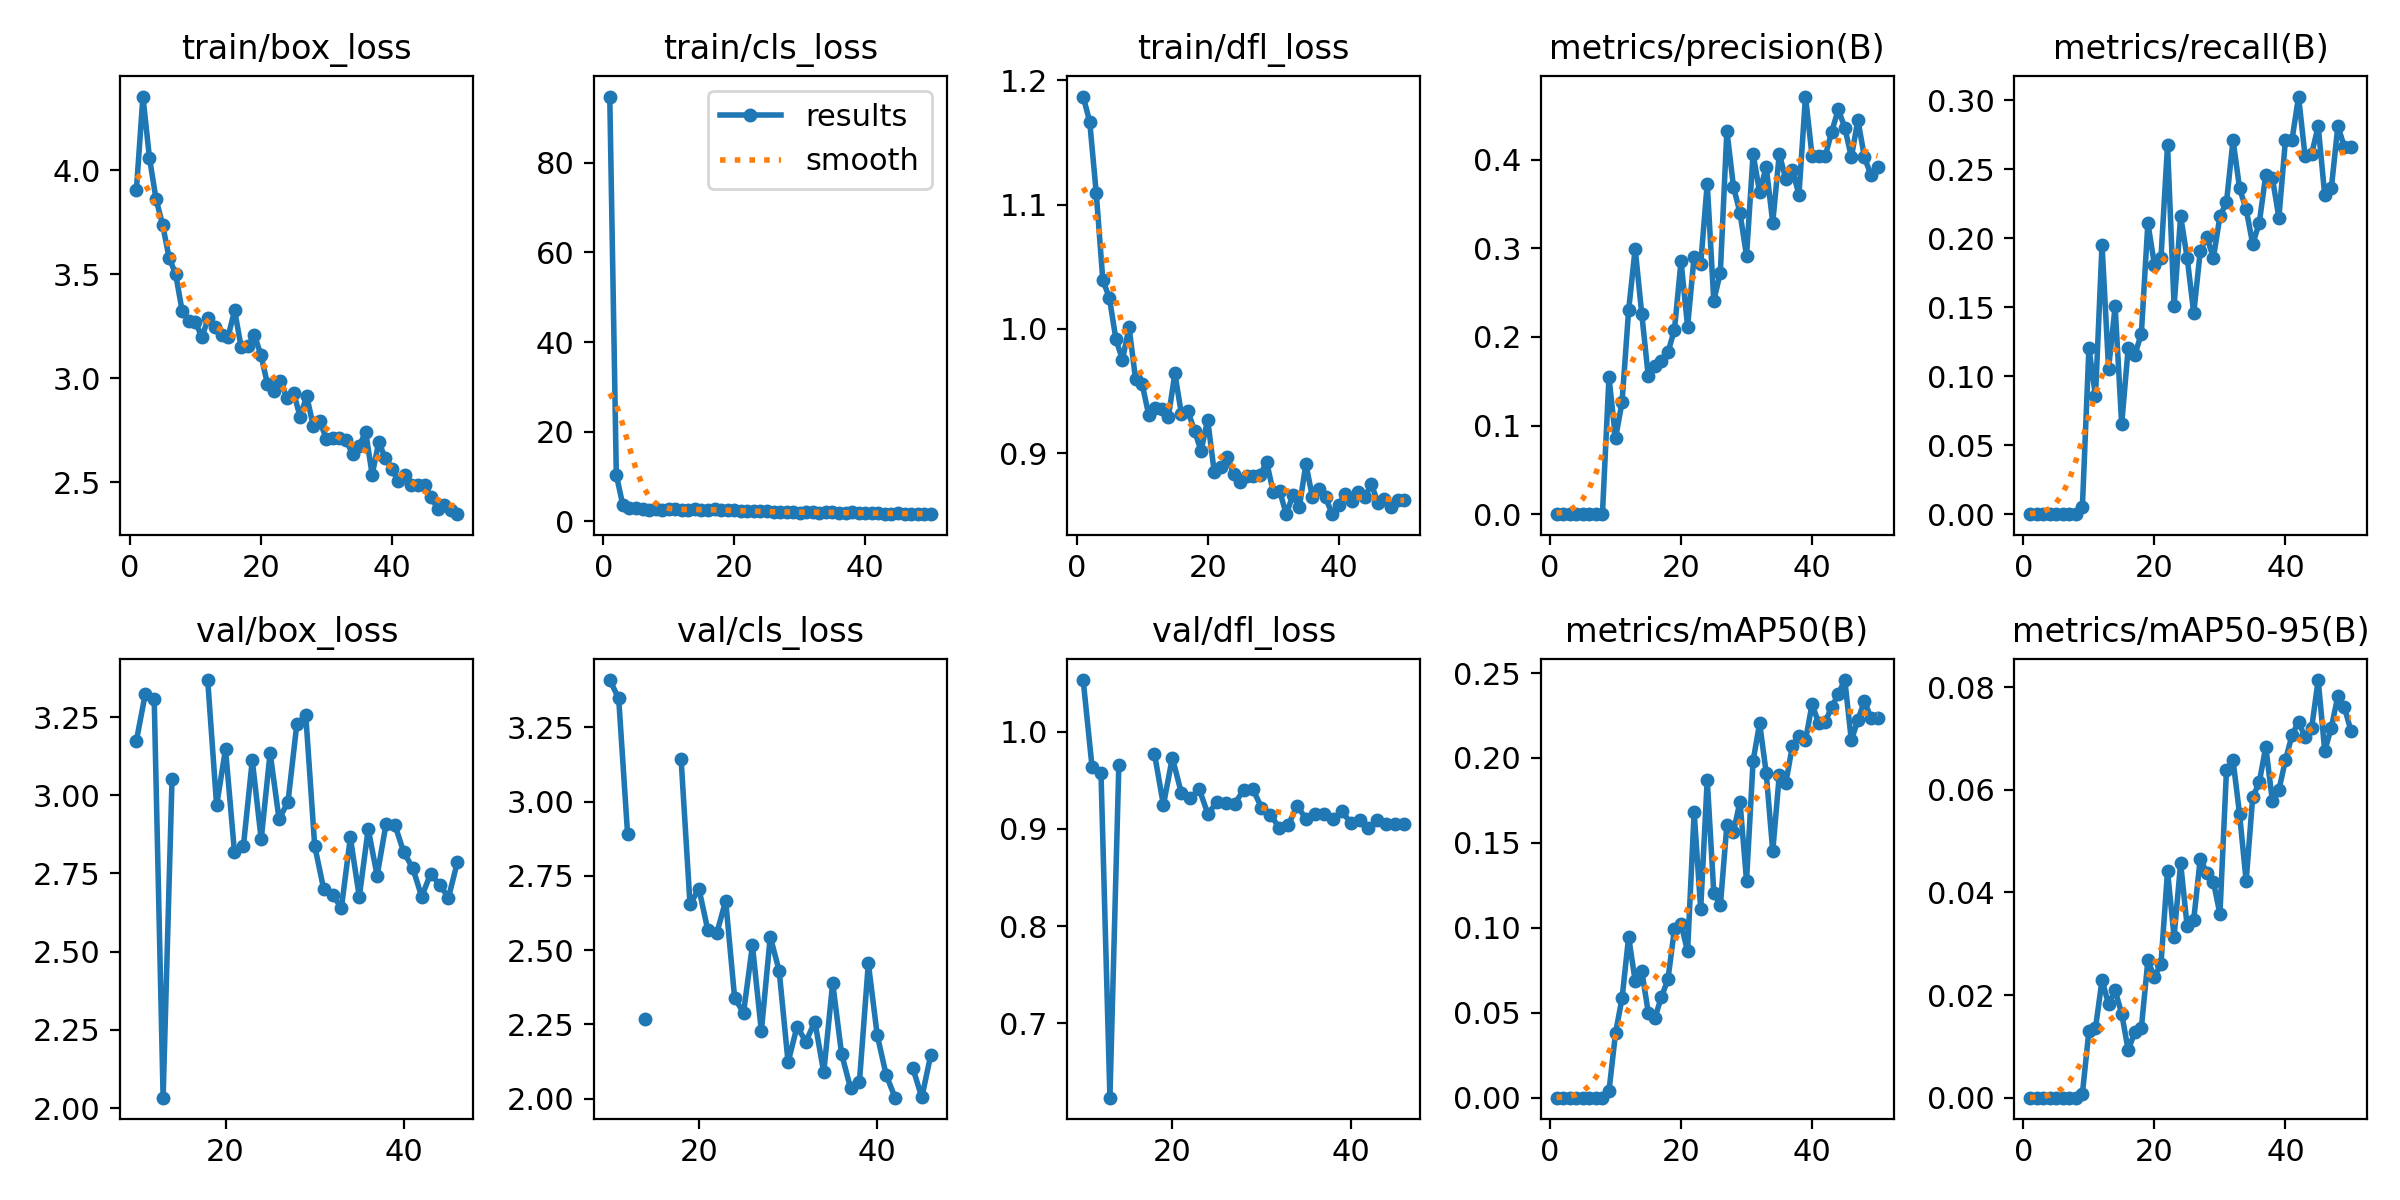

The table this chart was drawn from, first rows:
epoch, time, train/box_loss, train/cls_loss, train/dfl_loss, metrics/precision(B), metrics/recall(B), metrics/mAP50(B), metrics/mAP50-95(B), val/box_loss, val/cls_loss, val/dfl_loss, lr/pg0, lr/pg1, lr/pg2
1, 21.2, 3.903, 94.8, 1.187, 0, 0, 0, 0, nan, nan, nan, 0.00052, 0.00052, 0.00052
2, 34.71, 4.354, 10.4, 1.167, 0, 0, 0, 0, nan, nan, nan, 0.001039, 0.001039, 0.001039
3, 49, 4.059, 3.554, 1.109, 0, 0, 0, 0, nan, nan, nan, 0.001537, 0.001537, 0.001537
4, 63.25, 3.862, 3.036, 1.039, 0, 0, 0, 0, nan, nan, nan, 0.001881, 0.001881, 0.001881
5, 77.34, 3.739, 2.922, 1.025, 0, 0, 0, 0, nan, nan, nan, 0.001842, 0.001842, 0.001842
6, 91.5, 3.579, 2.827, 0.9916, 0, 0, 0, 0, nan, nan, nan, 0.001802, 0.001802, 0.001802
7, 105.6, 3.501, 2.606, 0.9752, 0, 0, 0, 0, nan, nan, nan, 0.001762, 0.001762, 0.001762
8, 119.7, 3.321, 2.643, 1.001, 0, 0, 0, 0, nan, nan, nan, 0.001723, 0.001723, 0.001723
9, 133.8, 3.276, 2.512, 0.9595, 0.1546, 0.00503, 0.00385, 0.00077, nan, nan, nan, 0.001683, 0.001683, 0.001683
10, 148.1, 3.271, 2.655, 0.9558, 0.08553, 0.1206, 0.03802, 0.01302, 3.174, 3.409, 1.053, 0.001644, 0.001644, 0.001644
11, 162.4, 3.198, 2.644, 0.9309, 0.1268, 0.08543, 0.0586, 0.01352, 3.324, 3.348, 0.9636, 0.001604, 0.001604, 0.001604
12, 176.6, 3.29, 2.629, 0.936, 0.2303, 0.1954, 0.09464, 0.02294, 3.308, 2.89, 0.9573, 0.001564, 0.001564, 0.001564
13, 190.7, 3.246, 2.623, 0.9358, 0.2997, 0.1055, 0.06869, 0.01819, 2.033, nan, 0.6231, 0.001525, 0.001525, 0.001525
14, 204.2, 3.21, 2.674, 0.929, 0.2263, 0.1507, 0.07476, 0.02089, 3.053, 2.269, 0.966, 0.001485, 0.001485, 0.001485
15, 217.8, 3.2, 2.596, 0.9641, 0.1555, 0.06533, 0.0501, 0.01639, nan, nan, nan, 0.001446, 0.001446, 0.001446
16, 231.4, 3.326, 2.597, 0.9314, 0.1672, 0.1206, 0.04679, 0.00923, nan, nan, nan, 0.001406, 0.001406, 0.001406
17, 245, 3.148, 2.717, 0.9337, 0.1734, 0.1156, 0.05923, 0.01277, nan, nan, nan, 0.001366, 0.001366, 0.001366
18, 258.6, 3.154, 2.431, 0.918, 0.1825, 0.1306, 0.06963, 0.01357, 3.368, 3.143, 0.9775, 0.001327, 0.001327, 0.001327
19, 272.3, 3.209, 2.612, 0.9019, 0.2084, 0.2111, 0.09946, 0.02674, 2.968, 2.654, 0.9246, 0.001287, 0.001287, 0.001287
20, 286.5, 3.113, 2.472, 0.927, 0.2857, 0.1809, 0.1023, 0.02353, 3.147, 2.707, 0.9734, 0.001248, 0.001248, 0.001248
21, 300, 2.974, 2.29, 0.8852, 0.2118, 0.1859, 0.08609, 0.02611, 2.818, 2.567, 0.9375, 0.001208, 0.001208, 0.001208
22, 313.6, 2.94, 2.21, 0.8891, 0.2906, 0.2676, 0.1681, 0.04414, 2.836, 2.556, 0.9314, 0.001168, 0.001168, 0.001168
23, 327.8, 2.984, 2.212, 0.897, 0.2824, 0.1507, 0.111, 0.03139, 3.112, 2.666, 0.9414, 0.001129, 0.001129, 0.001129
24, 341.5, 2.905, 2.208, 0.8832, 0.3731, 0.2161, 0.1872, 0.04567, 2.859, 2.34, 0.9152, 0.001089, 0.001089, 0.001089
25, 355.7, 2.931, 2.217, 0.8769, 0.2409, 0.1859, 0.1207, 0.03336, 3.135, 2.288, 0.9281, 0.00105, 0.00105, 0.00105
26, 369.3, 2.815, 2.026, 0.8816, 0.2726, 0.1457, 0.1132, 0.03469, 2.924, 2.516, 0.927, 0.00101, 0.00101, 0.00101
27, 383, 2.915, 2.126, 0.8814, 0.433, 0.191, 0.1606, 0.0466, 2.978, 2.227, 0.9262, 0.0009704, 0.0009704, 0.0009704
28, 396.6, 2.771, 2.014, 0.8821, 0.3698, 0.201, 0.1565, 0.04375, 3.228, 2.545, 0.9402, 0.0009308, 0.0009308, 0.0009308
29, 410.2, 2.793, 2.043, 0.8931, 0.34, 0.1859, 0.1742, 0.04207, 3.255, 2.43, 0.9416, 0.0008912, 0.0008912, 0.0008912
30, 423.8, 2.71, 1.925, 0.8691, 0.2915, 0.2161, 0.1278, 0.0358, 2.838, 2.122, 0.9221, 0.0008516, 0.0008516, 0.0008516
31, 437.4, 2.712, 2.102, 0.8696, 0.4067, 0.2261, 0.1982, 0.06383, 2.701, 2.242, 0.9146, 0.000812, 0.000812, 0.000812
32, 451.6, 2.712, 2.02, 0.8509, 0.3632, 0.2714, 0.2204, 0.06575, 2.68, 2.192, 0.9013, 0.0007724, 0.0007724, 0.0007724
33, 465.8, 2.705, 1.903, 0.8661, 0.3921, 0.2362, 0.1912, 0.05523, 2.641, 2.259, 0.904, 0.0007328, 0.0007328, 0.0007328
34, 479.5, 2.635, 1.997, 0.8568, 0.3292, 0.2211, 0.1451, 0.04224, 2.865, 2.088, 0.9239, 0.0006932, 0.0006932, 0.0006932
35, 493.1, 2.673, 2.107, 0.8912, 0.4067, 0.196, 0.19, 0.05855, 2.675, 2.39, 0.9103, 0.0006536, 0.0006536, 0.0006536
36, 506.7, 2.742, 1.921, 0.8645, 0.378, 0.2111, 0.1853, 0.06144, 2.892, 2.15, 0.9151, 0.000614, 0.000614, 0.000614
37, 520.2, 2.537, 1.834, 0.8713, 0.3884, 0.2462, 0.2072, 0.06838, 2.743, 2.036, 0.9154, 0.0005744, 0.0005744, 0.0005744
38, 534.4, 2.693, 1.999, 0.8646, 0.3607, 0.2439, 0.2131, 0.05785, 2.908, 2.056, 0.9098, 0.0005348, 0.0005348, 0.0005348
39, 548, 2.617, 1.857, 0.851, 0.4714, 0.2151, 0.2103, 0.05997, 2.905, 2.455, 0.9186, 0.0004952, 0.0004952, 0.0004952
40, 561.5, 2.563, 1.868, 0.8585, 0.4046, 0.2714, 0.2316, 0.06578, 2.817, 2.213, 0.9062, 0.0004556, 0.0004556, 0.0004556
41, 577.1, 2.505, 1.805, 0.8672, 0.404, 0.2714, 0.2207, 0.07062, 2.767, 2.08, 0.9097, 0.000416, 0.000416, 0.000416
42, 592.5, 2.534, 1.833, 0.8612, 0.4037, 0.3029, 0.2213, 0.07327, 2.676, 2.003, 0.9012, 0.0003764, 0.0003764, 0.0003764
43, 606.7, 2.486, 1.737, 0.8685, 0.4316, 0.2594, 0.2298, 0.07023, 2.749, nan, 0.9089, 0.0003368, 0.0003368, 0.0003368
44, 620.3, 2.486, 1.718, 0.865, 0.4569, 0.2613, 0.2377, 0.07206, 2.715, 2.102, 0.9056, 0.0002972, 0.0002972, 0.0002972
45, 634.5, 2.488, 1.833, 0.8751, 0.4363, 0.2814, 0.2459, 0.08139, 2.672, 2.004, 0.9047, 0.0002576, 0.0002576, 0.0002576
46, 648.7, 2.428, 1.695, 0.8601, 0.403, 0.2312, 0.2104, 0.06756, 2.786, 2.147, 0.9055, 0.000218, 0.000218, 0.000218
47, 662.3, 2.374, 1.731, 0.8628, 0.4449, 0.2362, 0.2224, 0.07212, nan, nan, nan, 0.0001784, 0.0001784, 0.0001784
48, 675.9, 2.39, 1.683, 0.857, 0.4029, 0.2814, 0.2336, 0.07823, nan, nan, nan, 0.0001388, 0.0001388, 0.0001388
49, 689.4, 2.365, 1.699, 0.8624, 0.3826, 0.2663, 0.2233, 0.07609, nan, nan, nan, 9.92e-05, 9.92e-05, 9.92e-05
50, 703.7, 2.347, 1.59, 0.8627, 0.3913, 0.2663, 0.2237, 0.07148, nan, nan, nan, 5.96e-05, 5.96e-05, 5.96e-05
